Run: headless pygame with SDL's dummy video driver; simulated clock (each Clock.tick advances the game by its frame time, no real sleeping); random seed 0; keys injected as events and as key.get_pressed() state; no mouse input.
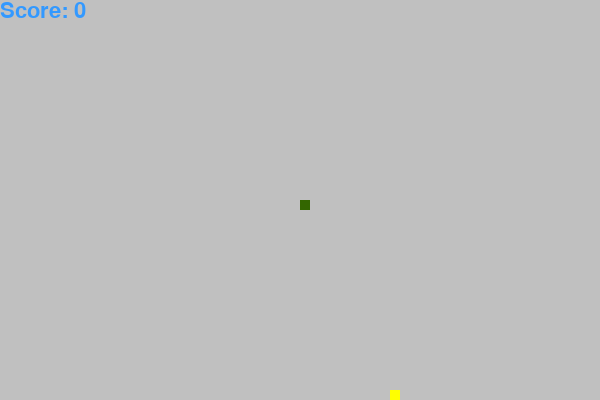
Frame 1 of 4 · flips 1–60 · no input
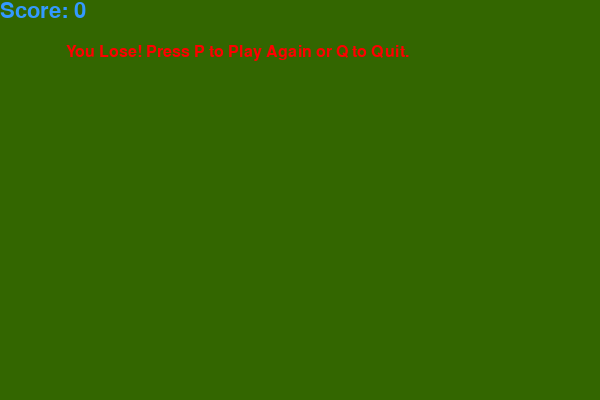
Frame 2 of 4 · flips 61–180 · tapped SPACE, RETURN · held RIGHT (→), D
Frame 3 of 4 · flips 181–300 · held DOWN (↓), S · screen unchanged from frame 2, image omitted
Frame 4 of 4 · flips 301–420 · held LEFT (←), A, UP (↑), W · screen unchanged from frame 3, image omitted

The pygame program that drew these frames:

import pygame as py
from pygame.locals import *
import random

py.init()

# Define colors
red = (255, 0, 0)
blue = (51, 153, 255)
grey = (192, 192, 192)
green = (51, 102, 0)
yellow = (255, 255, 0)

# Window dimensions
win_width = 600
win_height = 400

window = py.display.set_mode((win_width, win_height))
py.display.set_caption("Snake Game")

snake_block = 10
snake_speed = 15

clock = py.time.Clock()

font_style = py.font.SysFont("msreference Sans Serif", 24)
score_font = py.font.SysFont("goudyoldstyle", 32)

def user_score(score):
    score_display = score_font.render("Score: " + str(score), True, blue)
    window.blit(score_display, [0, 0])

def game_snake(snake_block, snake_list):
    for x in snake_list:
        py.draw.rect(window, green, [x[0], x[1], snake_block, snake_block])

def message(msg):
    msg_rendered = font_style.render(msg, True, red)
    window.blit(msg_rendered, [win_width / 9, win_height / 9])

def game_loop():
    game_over = False
    game_close = False

    x1 = win_width / 2
    y1 = win_height / 2

    x1_change = 0
    y1_change = 0

    snake_list = []
    snake_length = 1

    foodx = round(random.randrange(0, win_width - snake_block) / 10.0) * 10.0
    foody = round(random.randrange(0, win_height - snake_block) / 10.0) * 10.0

    while not game_over:
        while game_close:
            window.fill(green)
            message("You Lose! Press P to Play Again or Q to Quit.")
            user_score(snake_length - 1)
            py.display.update()

            for event in py.event.get():
                if event.type == py.KEYDOWN:
                    if event.key == py.K_q:
                        game_over = True
                        game_close = False
                    if event.key == py.K_p:
                        game_loop()

        for event in py.event.get():
            if event.type == py.QUIT:
                game_over = True
            if event.type == py.KEYDOWN:
                if event.key == K_LEFT:
                    x1_change = -snake_block
                    y1_change = 0
                elif event.key == K_RIGHT:
                    x1_change = snake_block
                    y1_change = 0
                elif event.key == K_UP:
                    x1_change = 0
                    y1_change = -snake_block
                elif event.key == K_DOWN:
                    x1_change = 0
                    y1_change = snake_block

        if x1 >= win_width or x1 < 0 or y1 >= win_height or y1 < 0:
            print("Game Over: Out of bounds")  # Debug print
            game_close = True

        x1 += x1_change
        y1 += y1_change
        window.fill(grey)

        py.draw.rect(window, yellow, [foodx, foody, snake_block, snake_block])

        snake_head = []
        snake_head.append(x1)
        snake_head.append(y1)
        snake_list.append(snake_head)
        if len(snake_list) > snake_length:
            del snake_list[0]

        game_snake(snake_block, snake_list)
        user_score(snake_length - 1)

        py.display.update()

        if x1 == foodx and y1 == foody:
            foodx = round(random.randrange(0, win_width - snake_block) / 10.0) * 10.0
            foody = round(random.randrange(0, win_height - snake_block) / 10.0) * 10.0
            snake_length += 1

        clock.tick(snake_speed)

    py.quit()
    quit()

game_loop()
